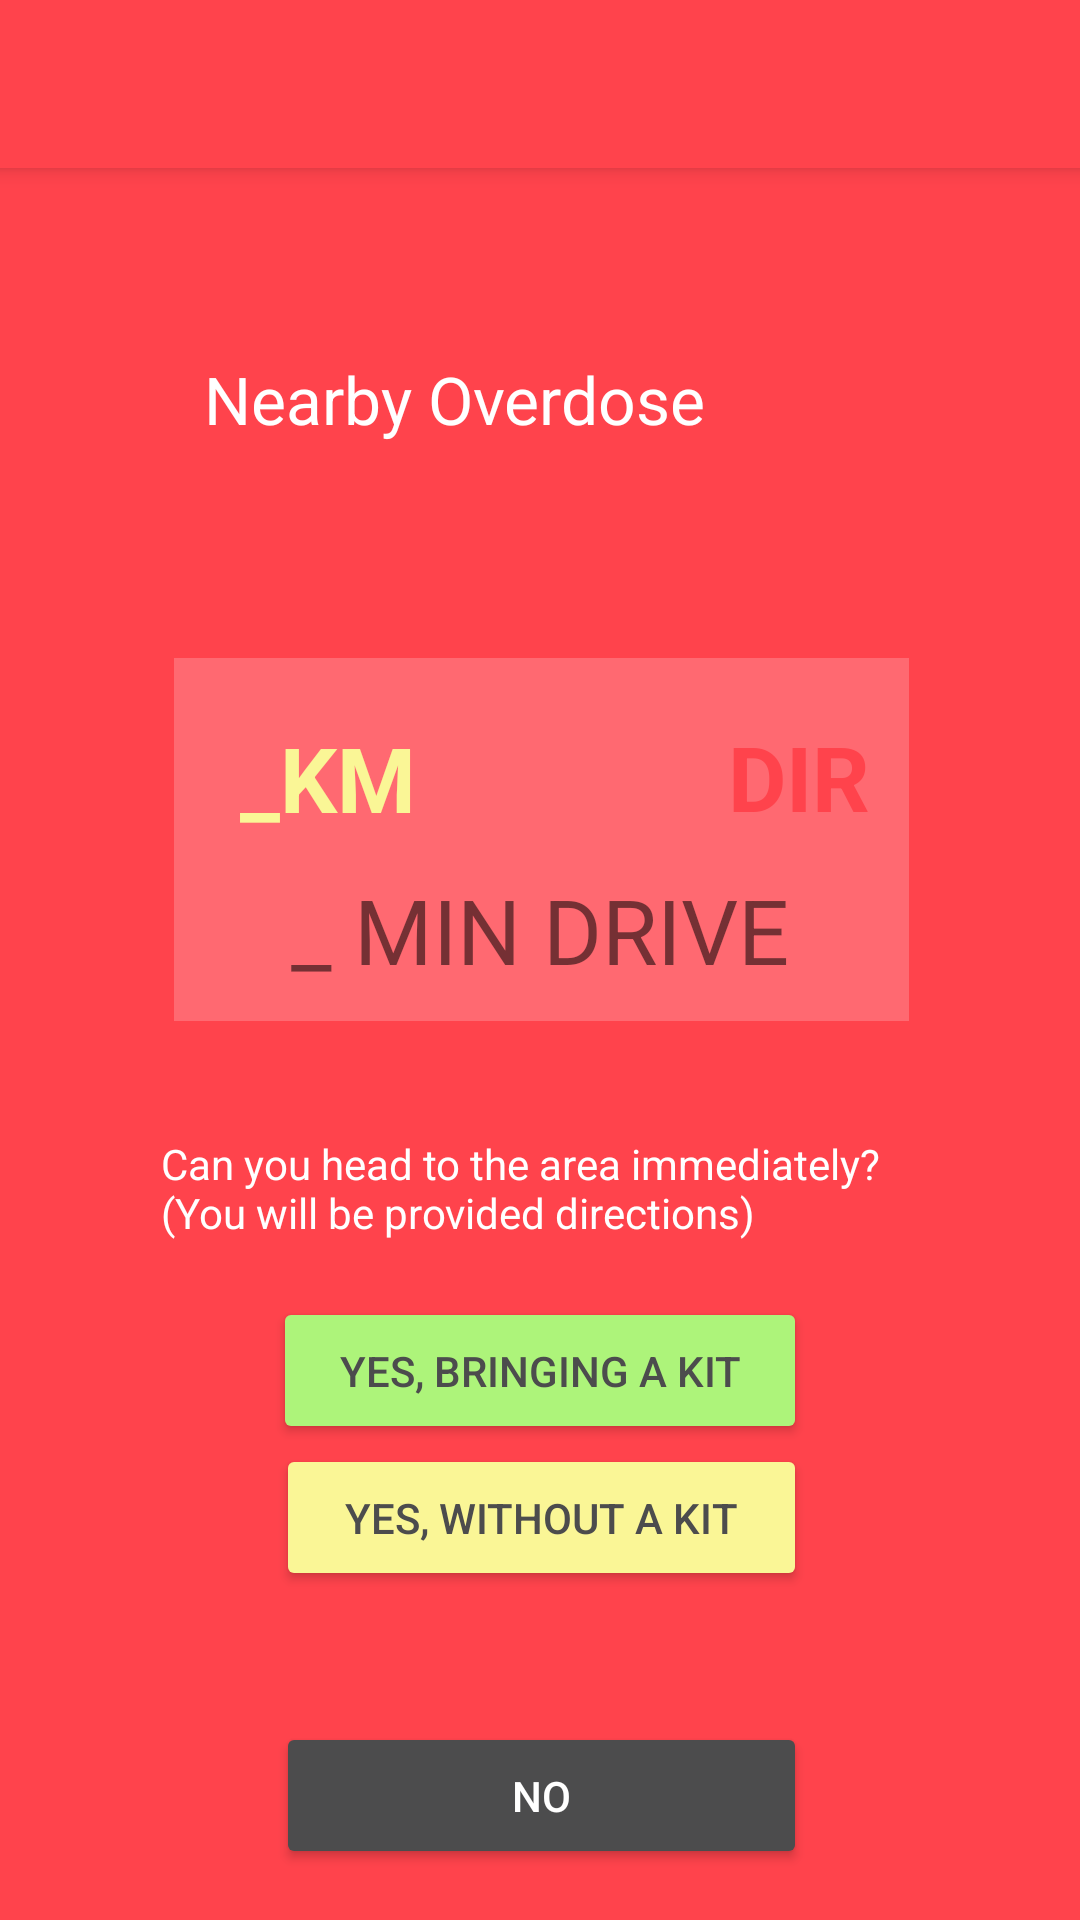

This screen was rendered from an Android layout file. Write that file and the resources it references.
<!-- AndroidManifest.xml: application theme AppTheme -->
<!-- res/layout/activity_noritfy.xml -->
<?xml version="1.0" encoding="utf-8"?>
<android.support.constraint.ConstraintLayout xmlns:android="http://schemas.android.com/apk/res/android"
    xmlns:app="http://schemas.android.com/apk/res-auto"
    xmlns:tools="http://schemas.android.com/tools"
    android:layout_width="match_parent"
    android:layout_height="match_parent"
    android:background="@color/colorPrimary"
    tools:context="antidose.antidose.NoritfyActivity">


    <android.support.v7.widget.Toolbar
        android:id="@+id/my_toolbar"
        android:layout_width="380dp"
        android:layout_height="56dp"
        android:background="?attr/colorPrimary"
        android:elevation="4dp"
        app:theme="@style/ThemeOverlay.AppCompat.Dark.ActionBar"
        app:popupTheme="@style/ThemeOverlay.AppCompat.Light"
        app:layout_constraintRight_toRightOf="parent"
        app:layout_constraintLeft_toLeftOf="parent"
        app:layout_constraintTop_toTopOf="parent"
        app:layout_constraintHorizontal_bias="0.555" />

    <TextView
        android:id="@+id/textView7"
        android:layout_width="224dp"
        android:layout_height="69dp"
        android:layout_marginBottom="8dp"
        android:layout_marginTop="8dp"
        android:text="@string/title_notify_message"
        android:textAppearance="@android:style/TextAppearance.Large.Inverse"
        app:layout_constraintBottom_toBottomOf="parent"
        app:layout_constraintLeft_toLeftOf="parent"
        app:layout_constraintRight_toRightOf="parent"
        app:layout_constraintTop_toTopOf="parent"
        app:layout_constraintVertical_bias="0.199" />

    <ImageView
        android:id="@+id/imageView3"
        android:layout_width="245dp"
        android:layout_height="121dp"
        android:background="@color/transwhite"
        android:layout_marginRight="8dp"
        app:layout_constraintRight_toRightOf="parent"
        android:layout_marginLeft="8dp"
        app:layout_constraintLeft_toLeftOf="parent"
        app:layout_constraintTop_toTopOf="parent"
        android:layout_marginTop="8dp"
        app:layout_constraintBottom_toBottomOf="parent"
        android:layout_marginBottom="8dp"
        app:layout_constraintHorizontal_bias="0.504"
        app:layout_constraintVertical_bias="0.42" />

    <TextView
        android:id="@+id/textViewDistance"
        android:layout_width="wrap_content"
        android:layout_height="wrap_content"
        android:text="_KM"
        android:textColor="@color/colorAccent"
        android:textSize="30sp"
        android:textStyle="bold"
        app:layout_constraintLeft_toLeftOf="@+id/imageView3"
        android:layout_marginLeft="8dp"
        app:layout_constraintTop_toTopOf="@+id/imageView3"
        android:layout_marginTop="14dp"
        app:layout_constraintBottom_toBottomOf="@+id/imageView3"
        android:layout_marginBottom="8dp"
        android:layout_marginRight="8dp"
        app:layout_constraintVertical_bias="0.095"
        app:layout_constraintHorizontal_bias="0.128"
        app:layout_constraintRight_toLeftOf="@+id/textViewDirection" />

    <TextView
        android:id="@+id/textViewDirection"
        android:layout_width="wrap_content"
        android:layout_height="wrap_content"
        android:text="DIR"
        android:textColor="@color/colorPrimary"
        android:textSize="30sp"
        android:textStyle="bold"
        app:layout_constraintLeft_toRightOf="@+id/textView8"
        android:layout_marginLeft="8dp"
        android:layout_marginRight="13dp"
        app:layout_constraintRight_toRightOf="@+id/imageView3"
        app:layout_constraintTop_toTopOf="@+id/imageView3"
        android:layout_marginTop="8dp"
        app:layout_constraintBottom_toBottomOf="@+id/imageView3"
        android:layout_marginBottom="8dp"
        app:layout_constraintHorizontal_bias="0.43"
        app:layout_constraintVertical_bias="0.173" />

    <TextView
        android:id="@+id/textViewTime"
        android:layout_width="wrap_content"
        android:layout_height="wrap_content"
        android:text="_ MIN DRIVE"
        android:textSize="30sp"
        android:layout_marginLeft="8dp"
        app:layout_constraintLeft_toLeftOf="@+id/imageView3"
        android:layout_marginRight="8dp"
        app:layout_constraintRight_toRightOf="@+id/imageView3"
        android:layout_marginTop="8dp"
        app:layout_constraintTop_toBottomOf="@+id/textView7"
        app:layout_constraintBottom_toBottomOf="@+id/imageView3"
        android:layout_marginBottom="8dp"
        app:layout_constraintHorizontal_bias="0.491"
        app:layout_constraintVertical_bias="0.977" />

    <TextView
        android:id="@+id/textView13"
        android:layout_width="253dp"
        android:layout_height="54dp"
        android:layout_marginBottom="8dp"
        android:layout_marginLeft="8dp"
        android:layout_marginRight="8dp"
        android:layout_marginTop="8dp"
        android:text="@string/title_notify_question"
        android:textAppearance="@android:style/TextAppearance.Large"
        android:textColor="@color/white"
        android:textSize="14sp"
        app:layout_constraintBottom_toBottomOf="parent"
        app:layout_constraintLeft_toLeftOf="parent"
        app:layout_constraintRight_toRightOf="parent"
        app:layout_constraintTop_toBottomOf="@+id/imageView3"
        app:layout_constraintVertical_bias="0.13" />

    <Button
        android:id="@+id/buttonYesKit"
        android:layout_width="178dp"
        android:layout_height="49dp"
        android:layout_marginLeft="8dp"
        android:layout_marginRight="8dp"
        android:layout_marginTop="0dp"
        android:backgroundTint="@color/colorSuccess"
        android:onClick="canGo"
        android:tag="true"
        android:text="Yes, bringing a kit"
        android:textColor="@color/colorPrimaryDark"
        app:layout_constraintLeft_toLeftOf="parent"
        app:layout_constraintRight_toRightOf="parent"
        app:layout_constraintTop_toBottomOf="@+id/textView13" />

    <Button
        android:id="@+id/buttonNo"
        android:layout_width="177dp"
        android:layout_height="49dp"
        android:layout_marginBottom="8dp"
        android:layout_marginLeft="8dp"
        android:layout_marginRight="8dp"
        android:layout_marginTop="8dp"
        android:backgroundTint="@color/colorPrimaryDark"
        android:onClick="cannotGo"
        android:text="No"
        android:textColor="@color/white"
        app:layout_constraintBottom_toBottomOf="parent"
        app:layout_constraintLeft_toLeftOf="parent"
        app:layout_constraintRight_toRightOf="parent"
        app:layout_constraintVertical_bias="0.8"
        app:layout_constraintTop_toBottomOf="@+id/buttonYesNoKit"
        app:layout_constraintHorizontal_bias="0.502" />

    <Button
        android:id="@+id/buttonYesNoKit"
        android:layout_width="177dp"
        android:layout_height="49dp"
        android:layout_marginBottom="63dp"
        android:layout_marginLeft="8dp"
        android:layout_marginRight="8dp"
        android:layout_marginTop="0dp"
        android:backgroundTint="@color/colorAccent"
        android:onClick="canGo"
        android:tag="false"
        android:text="Yes, without a kit"
        android:textColor="@color/colorPrimaryDark"
        app:layout_constraintBottom_toBottomOf="parent"
        app:layout_constraintHorizontal_bias="0.502"
        app:layout_constraintLeft_toLeftOf="parent"
        app:layout_constraintRight_toRightOf="parent"
        app:layout_constraintTop_toBottomOf="@+id/buttonYesKit"
        app:layout_constraintVertical_bias="0.0" />


</android.support.constraint.ConstraintLayout>
<!-- resources referenced by this layout -->
<resources>
  <color name="colorAccent">#faf696</color>
  <color name="colorPrimary">#ff434c</color>
  <color name="colorPrimaryDark">#4c4c4d</color>
  <color name="colorSuccess">#adf47a</color>
  <color name="transwhite">#34ffffff</color>
  <color name="white">#ffffff</color>
  <string name="title_notify_message">Nearby Overdose</string>
  <string name="title_notify_question">Can you head to the area immediately? (You will be provided directions)</string>
  <style name="AppTheme" parent="Theme.AppCompat.Light.NoActionBar">
          
          <item name="colorPrimary">@color/colorPrimary</item>
          <item name="colorPrimaryDark">@color/colorPrimaryDark</item>
          <item name="colorAccent">@color/colorAccent</item>
          <item name="alertDialogTheme">@style/AlertDialog</item>
  </style>
  <style name="AlertDialog" parent="Theme.AppCompat.Light.Dialog.Alert">
          <item name="android:textColor">@color/colorPrimary</item>
      </style>
</resources>
